pico-8 play session: no input (idle), after a click and taps of 🅾, ❎, 🅾+❎, 🅾 in the second before t = 0

[t = 1 s] idle ~1s (no d-pad/buttons)
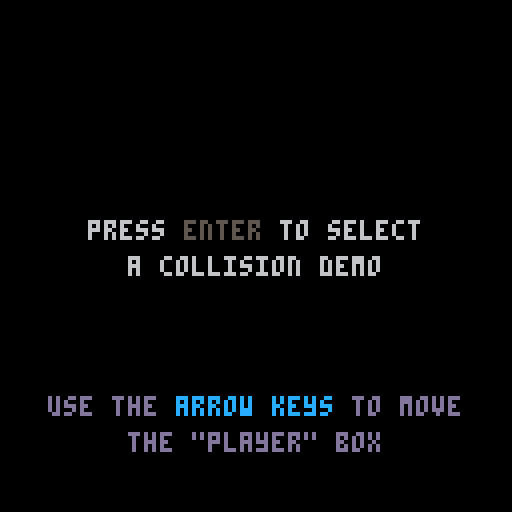

pico-8 cartridge
version 8
__lua__
function _init()
 t=0
 p = {x=64,y=64}
 change_state(0)
end

function _update()
 t += 1

 -- move player
 if(btn(0))p.x -= 2
 if(btn(1))p.x += 2
 if(btn(2))p.y -= 2
 if(btn(3))p.y += 2

 -- check collision
 if(state==0)update_title()
 if(state==1)hit_dw()
 if(state==2)hit_box()
 if(state==3)hit_duck()
 if(state==4)hit_map()
end

function _draw()
 if(state==0)draw_title()
 if(state==1)draw_dw()
 if(state==2)draw_box()
 if(state==3)draw_duck()
 if(state==4)draw_map()
end

function change_state(to)
 state = to
 if(state==0)init_title()
 if(state==1)init_dw()
 if(state==2)init_box()
 if(state==3)init_duck()
 if(state==4)init_map()
end


-- ' '+'-'*30+'\n {:-^30}\n '.format(' '+ '' +' ')+'-'*30

 ------------------------------
 ------- distance-width -------
 ------------------------------

function init_dw()
 box={x=44,y=50-25,w=50}
 p.x=8
 p.y=50-15
 p.w=30
 colliding = false
end

function hit_dw()
	-- for demonstration
	-- restrict movement to x
	p.y=50-15

	-- box center
	bx = box.x + box.w/2
	by = box.y + box.w/2
	-- player center
	px = p.x + p.w/2
	py = p.y + p.w/2

 -- abs(bx-py) is the distance 
 -- between the 2 centers
 inx=abs(bx-px) < box.w/2+p.w/2
	iny=abs(by-py) < box.w/2+p.w/2

	--if distance between the
	--centers is < half their widths
	--they are colliding
 if inx and iny then 
  colliding = true
 else 
  colliding = false
 end
end

function draw_dw()
	cls()

	phw = p.w/2
	bhw = box.w/2

	-- boxes
 c = colliding and 14 or 5

	rect(box.x,box.y,
						box.x+box.w,box.y+box.w,
						5)

	rect(p.x,p.y,
						p.x+p.w,p.y+p.w,
						c)
	if colliding then 
		rectfill(box.x,box.y,
							box.x+box.w,box.y+box.w,
							15)

		rectfill(p.x,p.y,
							p.x+p.w,p.y+p.w,
							c)
	end


	-- distance line
	xc = inx and 8 or 6
	dotline(bx+1,by+1, px+1,by+1, 2,0)
	dotline(bx,by, px,by, 2,xc)

 -- centers
	circfill(bx+1,by+1, 1,0)
	circfill(px+1,py+1, 1,0)

	circfill(bx,by, 1,11)
	circfill(px,py, 1,10)

	-- player half-width
	line(px,      box.y+box.w+4,
						p.x+p.w, box.y+box.w+4,4)
	pset(px,      box.y+box.w+3,4)
	pset(p.x+p.w, box.y+box.w+3,4)

	--[[printc(phw, px+phw/2 + .5, 
								box.y+box.w+6,1)--]]

	-- box half-width
	line(bx,      box.y+box.w+4,
						box.x,   box.y+box.w+4,3)
	pset(bx,      box.y+box.w+3,3)
	pset(box.x,   box.y+box.w+3,3)

	--[[printc(bhw, bx-bhw/2 + .5, 
								box.y+box.w+6,3)--]]


	-- dynamic info (distance)
--[[	printf({'abs(',px,'-',bx,'): ',
									abs(px-bx),' < ',
									phw,'+',bhw},
								64,2.5,
								{6,10,6,11,6,
									6,xc,
									1,6,3},true)--]]

	s = {'abs(','x1','-','x2',') < ',
					 'w1/2',' + ','w2/2',': ',colliding}
	printf(s,3,105,
							{6,10,6,11,6,
								4,6,3,6,xc})

	printf({'box centers,',' not top-left'},
								7,119, {2,2})
	line(29-7, 112,
						29-7, 116,2)
	line(29+5, 112,
						29+5, 116,2)
end

 ------------------------------
 ---------- box-box -----------
 ------------------------------

function init_box()

end

function hit_box()

end

function draw_box()

end

 ------------------------------
 --------- duck-hunt ----------
 ------------------------------

function init_duck()

end

function hit_duck()

end

function draw_duck()

end

 ------------------------------
 --------- map-sprite ---------
 ------------------------------

function init_map()
 p={x=62,y=102}
 zoom = 3.055
 no_draw = 1.25
 -- let's use acceleration
 -- it should make the collisions
 -- look better
 dx = 0
 dy = 0
end

function hit_map()
 if (btn(4)) zoom = max(1,zoom-zoom*.01)
 if (btn(5)) zoom = min(100,zoom+zoom*.01)

 -- don't want to move yet..
 -- reverse all the buttons!
 if(btn(0))p.x += 2
 if(btn(1))p.x -= 2
 if(btn(2))p.y += 2
 if(btn(3))p.y -= 2


 if(btn(0))dx -= .2
 if(btn(1))dx += .2
 if(btnp(2))dy -= 2
 if(btn(3))dy += .2

 nx = p.x+dx
 ny = p.y+dy

 collisions = {false,false,false,false}

 if fget(mget((nx+(sgn(dx)+1)*4)/8, p.y/8),   0) or
 			fget(mget((nx+(sgn(dx)+1)*4)/8, (p.y+8)/8), 0) then
 	if fget(mget((nx+(sgn(dx)+1)*4)/8, p.y/8),   0) then
 		if dx < 0 then collisions[1] = true
 												else collisions[2] = true end 
 	end
 	if fget(mget((nx+(sgn(dx)+1)*4)/8, (p.y+8)/8), 0) then
 		if dx < 0 then collisions[3] = true
 												else collisions[4] = true end
 	end
 	dx = -dx*.4
 else
  p.x = nx
 end

 if fget(mget(p.x/8,   (ny+(sgn(dy)+1)*4)/8), 0) or
 			fget(mget((p.x+8)/8, (ny+(sgn(dy)+1)*4)/8), 0) then
 	if fget(mget(p.x/8,   (ny+(sgn(dy)+1)*4)/8), 0) then
 		if dy < 0 then collisions[1] = true
 												else collisions[3] = true end
 	end
 	if fget(mget((p.x+8)/8, (ny+(sgn(dy)+1)*4)/8), 0) then
 		if dy < 0 then collisions[2] = true
 												else collisions[4] = true end
 	end
 	dy = -dy*.4
 else
  p.y = ny
 end

 -- gravity
 dy += .1

 -- friction
 dx *= .8

end

function draw_map()
	cls()

	-- move cam
	-- keep it within bounds
	camx = mid(0,zoom*128-128,
 											p.x*zoom-(64-4*zoom))
 camy = mid(0,zoom*128-128,
 											p.y*zoom-(64-4*zoom))
 camera(camx,camy)

 --draw map w/ loop
 --so we can zoom
 for x=0,15 do for y=0,15 do 
 	sp = mget(x,y)
 	px=-flr(-x*8*zoom)
 	py=-flr(-y*8*zoom)
 	sw=-flr(-8*zoom)
 	-- sprite
 	if sp!=0 then
	 	sspr(sp*8, 0,  8,  8,
	 						px,   py, sw, sw)
	 end
	 -- sprite number and flag
	 if zoom > no_draw then
		 print(sp,
		 						px + sw/2,
		 						py + sw/2-1,
		 						0
		 						)
		 print(sp,
		 						px + sw/2-1,
		 						py + sw/2-2,
		 						fget(sp,0) and 8 or 12
		 						--12
		 						)
		 -- border
		 rect(px,py, px+sw,py+sw, 1)
		end
 end end

 -- draw character
 if p.x%8>2 and 
 			btn()!=0 and 
 			btn()<16 then 
 	sp = 32
 else 
 	sp = 24
 end
 -- sprite
 x = -flr(-p.x*zoom)
 y = -flr(-p.y*zoom)
 sspr(sp, 0, 8,  8,
 					x,  y, sw, sw, 
 					btn(0))

 -- outline
--[[ rect(x, y, x+sw, y+sw, 14)--]]
--[[
 -- collide corners
 c = tl and 8 or 5
 circfill(x,   y,   sw/8,c)
 c = tr and 8 or 5
 circfill(x+sw,y,   sw/8,c)
 c = bl and 8 or 5
 circfill(x,y+sw,   sw/8,c)
 c = br and 8 or 5
 circfill(x+sw,y+sw,sw/8,c)--]]

--[[ rect(-flr(-flr((p.x+4)/8)*8*zoom), 
 					-flr(-flr((p.y+4)/8)*8*zoom),
 					-flr(-flr((p.x+4)/8)*8*zoom)+sw,
 					-flr(-flr((p.y+4)/8)*8*zoom)+sw,7)--]]
--[[
 line(x,y-5,x,y-14,10)
 line(x,y-5,x-3,y-5-3,10)
 line(x,y-5,x+3,y-5-3,10)--]]
 if zoom > no_draw then
		for i, a in pairs({{-1,  -1},{sw+1,-1},
														       {-1,sw+1},{sw+1,sw+1}}) do
		 if collisions[i] then 
		 	circfill(x+a[1], y+a[2], 2, 8)
		 else
		  circfill(x+a[1], y+a[2], 2, 10)
		 end
		end
	end
end

 ------------------------------
 ----------- title ------------
 ------------------------------

function init_title()
	-- moved out of view
	menuitem(1,'> distance-width', function()change_state(1)end)
	menuitem(2,'> box-box',        function()change_state(2)end)
	menuitem(3,'> duck-hunt',      function()change_state(3)end)
	menuitem(4,'> map-sprite',     function()change_state(4)end)
end

function update_title()
	t+=1
end

function draw_title()
	cls()
	printf({'press ','enter ','to select'}, 
								64, 58, {6,t%80<40 and 7 or 5,6}, true)
	printc('a collision demo',64, 64, 6)

	s = 'use the arrow keys to move'
	printf({'use the ','arrow keys ','to move'},
								64, 102, {13,t%80>40 and 12 or 1,13}, true)
	printc('the "player" box', 64, 108, 13)
end

--- helpers ---

-- can't concat those other things..
function str(i)
 local t=type(i)
 if(t=="boolean")return i and"true"or"false"
 if(t=="table"or t=="function"or t=="nil")return t
 return i..''
end

-- for print fancy :p
-- prints strings concatenated
-- but in the colors specified
-- example usage:
--  printf({'hello ','world'},
--		 						64,64,
--		 						{8,11})

function printf(words,x,y,cs,center)
 local cursor = 0
 if center then
 	for i, w in pairs(words) do 
 		x -= #str(w)*2
 	end
 	y -= 2.5
 end
	for i, w in pairs(words) do 
		print(w, x + cursor*4, y, cs[i])
		cursor += #str(w)
	end
end

function printc(s,x,y,c)
	if(c)return print(s,x-2*#str(s),y,c)
	print(s,x-2*#str(s),y,c)
end

-- draws a dotted line
-- w is width of dots

function dotline(x1,y1,x2,y2,w,c)
 w = w or 1
 w -= 1
	local d = distance(x1,y1,x2,y2)
	local dx, dy = x2-x1, y2-y1
	local sx = d==0 and 0 or dx/d
	local sy = d==0 and 0 or dy/d
	if c then 
		for i=0,d,(w+1)*2 do
			line(x1 + sx*i, y1 + sy*i,
								x1 + sx*(i+w), y1 + sy*(i+w),
								c)
		end
	else 
		for i=0,d,2 do
			line(x1 + sx*i, y1 + sy*i,
								x1 + sx*(i+w), y1 + sy*(i+w))
		end
	end
end

-- approximate distance

function distance(x1,y1,x2,y2)
	local dx = abs(x2-x1)
	local dy = abs(y2-y1)
	return dx+dy-0.585786*min(dx,dy)
end
__gfx__
00000000b3bbbbb34444444400006000000605500030000000000000000000000000000000000000000000000000000000000000000000000000000000000000
00000000333b33334444544400000550000005aa0030000000000000000000000000000000000000000000000000000000000000000000000000000000000000
007007004444434454444444500005aa550005000033000000000000000000000000000000000000000000000000000000000000000000000000000000000000
00077000444444444444444405000500005555000003300000000000000000000000000000000000000000000000000000000000000000000000000000000000
00077000544454444445444400555500005555000000330000000000000000000000000000000000000000000000000000000000000000000000000000000000
0070070044444444444444440055550000049000bb003b0300030000000000000000000000000000000000000000000000000000000000000000000000000000
000000004544444444444454000940000049000003b0b300003b0030000000000000000000000000000000000000000000000000000000000000000000000000
0000000044444544445444440000940000000000003bb000300bb300000000000000000000000000000000000000000000000000000000000000000000000000
00000000000000000000000000000000000000000000000000000000000000000000000000000000000000000000000000000000000000000000000000000000
00000000000000000000000000000000000000000000000000000000000000000000000000000000000000000000000000000000000000000000000000000000
00000000000000000000000000000000000000000000000000000000000000000000000000000000000000000000000000000000000000000000000000000000
00000000000000000000000000000000000000000000000000000000000000000000000000000000000000000000000000000000000000000000000000000000
00000000000000000000000000000000000000000000000000000000000000000000000000000000000000000000000000000000000000000000000000000000
00000000000000000000000000000000000000000000000000000000000000000000000000000000000000000000000000000000000000000000000000000000
00000000000000000000000000000000000000000000000000000000000000000000000000000000000000000000000000000000000000000000000000000000
00000000000000000000000000000000000000000000000000000000000000000000000000000000000000000000000000000000000000000000000000000000
00000000000000000000000000000000000000000000000000000000000000000000000000000000000000000000000000000000000000000000000000000000
00000000000000000000000000000000000000000000000000000000000000000000000000000000000000000000000000000000000000000000000000000000
00000000000000000000000000000000000000000000000000000000000000000000000000000000000000000000000000000000000000000000000000000000
00000000000000000000000000000000000000000000000000000000000000000000000000000000000000000000000000000000000000000000000000000000
00000000000000000000000000000000000000000000000000000000000000000000000000000000000000000000000000000000000000000000000000000000
00000000000000000000000000000000000000000000000000000000000000000000000000000000000000000000000000000000000000000000000000000000
00000000000000000000000000000000000000000000000000000000000000000000000000000000000000000000000000000000000000000000000000000000
00000000000000000000000000000000000000000000000000000000000000000000000000000000000000000000000000000000000000000000000000000000
00000000000000000000000000000000000000000000000000000000000000000000000000000000000000000000000000000000000000000000000000000000
00000000000000000000000000000000000000000000000000000000000000000000000000000000000000000000000000000000000000000000000000000000
00000000000000000000000000000000000000000000000000000000000000000000000000000000000000000000000000000000000000000000000000000000
00000000000000000000000000000000000000000000000000000000000000000000000000000000000000000000000000000000000000000000000000000000
00000000000000000000000000000000000000000000000000000000000000000000000000000000000000000000000000000000000000000000000000000000
00000000000000000000000000000000000000000000000000000000000000000000000000000000000000000000000000000000000000000000000000000000
00000000000000000000000000000000000000000000000000000000000000000000000000000000000000000000000000000000000000000000000000000000
00000000000000000000000000000000000000000000000000000000000000000000000000000000000000000000000000000000000000000000000000000000
00000000000000000000000000000000000000000000000000000000000000000000000000000000000000000000000000000000000000000000000000000000
00000000000000000000000000000000000000000000000000000000000000000000000000000000000000000000000000000000000000000000000000000000
00000000000000000000000000000000000000000000000000000000000000000000000000000000000000000000000000000000000000000000000000000000
00000000000000000000000000000000000000000000000000000000000000000000000000000000000000000000000000000000000000000000000000000000
00000000000000000000000000000000000000000000000000000000000000000000000000000000000000000000000000000000000000000000000000000000
00000000000000000000000000000000000000000000000000000000000000000000000000000000000000000000000000000000000000000000000000000000
00000000000000000000000000000000000000000000000000000000000000000000000000000000000000000000000000000000000000000000000000000000
00000000000000000000000000000000000000000000000000000000000000000000000000000000000000000000000000000000000000000000000000000000
00000000000000000000000000000000000000000000000000000000000000000000000000000000000000000000000000000000000000000000000000000000
00000000000000000000000000000000000000000000000000000000000000000000000000000000000000000000000000000000000000000000000000000000
00000000000000000000000000000000000000000000000000000000000000000000000000000000000000000000000000000000000000000000000000000000
00000000000000000000000000000000000000000000000000000000000000000000000000000000000000000000000000000000000000000000000000000000
00000000000000000000000000000000000000000000000000000000000000000000000000000000000000000000000000000000000000000000000000000000
00000000000000000000000000000000000000000000000000000000000000000000000000000000000000000000000000000000000000000000000000000000
00000000000000000000000000000000000000000000000000000000000000000000000000000000000000000000000000000000000000000000000000000000
00000000000000000000000000000000000000000000000000000000000000000000000000000000000000000000000000000000000000000000000000000000
00000000000000000000000000000000000000000000000000000000000000000000000000000000000000000000000000000000000000000000000000000000
00000000000000000000000000000000000000000000000000000000000000000000000000000000000000000000000000000000000000000000000000000000
00000000000000000000000000000000000000000000000000000000000000000000000000000000000000000000000000000000000000000000000000000000
00000000000000000000000000000000000000000000000000000000000000000000000000000000000000000000000000000000000000000000000000000000
00000000000000000000000000000000000000000000000000000000000000000000000000000000000000000000000000000000000000000000000000000000
00000000000000000000000000000000000000000000000000000000000000000000000000000000000000000000000000000000000000000000000000000000
00000000000000000000000000000000000000000000000000000000000000000000000000000000000000000000000000000000000000000000000000000000
00000000000000000000000000000000000000000000000000000000000000000000000000000000000000000000000000000000000000000000000000000000
00000000000000000000000000000000000000000000000000000000000000000000000000000000000000000000000000000000000000000000000000000000
00000000000000000000000000000000000000000000000000000000000000000000000000000000000000000000000000000000000000000000000000000000
00000000000000000000000000000000000000000000000000000000000000000000000000000000000000000000000000000000000000000000000000000000
00000000000000000000000000000000000000000000000000000000000000000000000000000000000000000000000000000000000000000000000000000000
00000000000000000000000000000000000000000000000000000000000000000000000000000000000000000000000000000000000000000000000000000000
00000000000000000000000000000000000000000000000000000000000000000000000000000000000000000000000000000000000000000000000000000000
00000000000000000000000000000000000000000000000000000000000000000000000000000000000000000000000000000000000000000000000000000000
00000000000000000000000000000000000000000000000000000000000000000000000000000000000000000000000000000000000000000000000000000000
00000000000000000000000000000000000000000000000000000000000000000000000000000000000000000000000000000000000000000000000000000000
00000000000000000000000000000000000000000000000000000000000000000000000000000000000000000000000000000000000000000000000000000000
00000000000000000000000000000000000000000000000000000000000000000000000000000000000000000000000000000000000000000000000000000000
00000000000000000000000000000000000000000000000000000000000000000000000000000000000000000000000000000000000000000000000000000000
00000000000000000000000000000000000000000000000000000000000000000000000000000000000000000000000000000000000000000000000000000000
00000000000000000000000000000000000000000000000000000000000000000000000000000000000000000000000000000000000000000000000000000000
00000000000000000000000000000000000000000000000000000000000000000000000000000000000000000000000000000000000000000000000000000000
00000000000000000000000000000000000000000000000000000000000000000000000000000000000000000000000000000000000000000000000000000000
00000000000000000000000000000000000000000000000000000000000000000000000000000000000000000000000000000000000000000000000000000000
00000000000000000000000000000000000000000000000000000000000000000000000000000000000000000000000000000000000000000000000000000000
00000000000000000000000000000000000000000000000000000000000000000000000000000000000000000000000000000000000000000000000000000000
00000000000000000000000000000000000000000000000000000000000000000000000000000000000000000000000000000000000000000000000000000000
00000000000000000000000000000000000000000000000000000000000000000000000000000000000000000000000000000000000000000000000000000000
00000000000000000000000000000000000000000000000000000000000000000000000000000000000000000000000000000000000000000000000000000000
00000000000000000000000000000000000000000000000000000000000000000000000000000000000000000000000000000000000000000000000000000000
00000000000000000000000000000000000000000000000000000000000000000000000000000000000000000000000000000000000000000000000000000000
00000000000000000000000000000000000000000000000000000000000000000000000000000000000000000000000000000000000000000000000000000000
00000000000000000000000000000000000000000000000000000000000000000000000000000000000000000000000000000000000000000000000000000000
00000000000000000000000000000000000000000000000000000000000000000000000000000000000000000000000000000000000000000000000000000000
00000000000000000000000000000000000000000000000000000000000000000000000000000000000000000000000000000000000000000000000000000000
00000000000000000000000000000000000000000000000000000000000000000000000000000000000000000000000000000000000000000000000000000000
00000000000000000000000000000000000000000000000000000000000000000000000000000000000000000000000000000000000000000000000000000000
00000000000000000000000000000000000000000000000000000000000000000000000000000000000000000000000000000000000000000000000000000000
00000000000000000000000000000000000000000000000000000000000000000000000000000000000000000000000000000000000000000000000000000000
00000000000000000000000000000000000000000000000000000000000000000000000000000000000000000000000000000000000000000000000000000000
00000000000000000000000000000000000000000000000000000000000000000000000000000000000000000000000000000000000000000000000000000000
00000000000000000000000000000000000000000000000000000000000000000000000000000000000000000000000000000000000000000000000000000000
00000000000000000000000000000000000000000000000000000000000000000000000000000000000000000000000000000000000000000000000000000000
00000000000000000000000000000000000000000000000000000000000000000000000000000000000000000000000000000000000000000000000000000000
00000000000000000000000000000000000000000000000000000000000000000000000000000000000000000000000000000000000000000000000000000000
00000000000000000000000000000000000000000000000000000000000000000000000000000000000000000000000000000000000000000000000000000000
00000000000000000000000000000000000000000000000000000000000000000000000000000000000000000000000000000000000000000000000000000000
00000000000000000000000000000000000000000000000000000000000000000000000000000000000000000000000000000000000000000000000000000000
00000000000000000000000000000000000000000000000000000000000000000000000000000000000000000000000000000000000000000000000000000000
00000000000000000000000000000000000000000000000000000000000000000000000000000000000000000000000000000000000000000000000000000000
00000000000000000000000000000000000000000000000000000000000000000000000000000000000000000000000000000000000000000000000000000000
00000000000000000000000000000000000000000000000000000000000000000000000000000000000000000000000000000000000000000000000000000000
00000000000000000000000000000000000000000000000000000000000000000000000000000000000000000000000000000000000000000000000000000000
00000000000000000000000000000000000000000000000000000000000000000000000000000000000000000000000000000000000000000000000000000000
00000000000000000000000000000000000000000000000000000000000000000000000000000000000000000000000000000000000000000000000000000000
00000000000000000000000000000000000000000000000000000000000000000000000000000000000000000000000000000000000000000000000000000000
00000000000000000000000000000000000000000000000000000000000000000000000000000000000000000000000000000000000000000000000000000000
00000000000000000000000000000000000000000000000000000000000000000000000000000000000000000000000000000000000000000000000000000000
00000000000000000000000000000000000000000000000000000000000000000000000000000000000000000000000000000000000000000000000000000000
00000000000000000000000000000000000000000000000000000000000000000000000000000000000000000000000000000000000000000000000000000000
00000000000000000000000000000000000000000000000000000000000000000000000000000000000000000000000000000000000000000000000000000000
00000000000000000000000000000000000000000000000000000000000000000000000000000000000000000000000000000000000000000000000000000000
00000000000000000000000000000000000000000000000000000000000000000000000000000000000000000000000000000000000000000000000000000000
00000000000000000000000000000000000000000000000000000000000000000000000000000000000000000000000000000000000000000000000000000000
00000000000000000000000000000000000000000000000000000000000000000000000000000000000000000000000000000000000000000000000000000000
00000000000000000000000000000000000000000000000000000000000000000000000000000000000000000000000000000000000000000000000000000000
00000000000000000000000000000000000000000000000000000000000000000000000000000000000000000000000000000000000000000000000000000000
00000000000000000000000000000000000000000000000000000000000000000000000000000000000000000000000000000000000000000000000000000000
00000000000000000000000000000000000000000000000000000000000000000000000000000000000000000000000000000000000000000000000000000000
00000000000000000000000000000000000000000000000000000000000000000000000000000000000000000000000000000000000000000000000000000000
00000000000000000000000000000000000000000000000000000000000000000000000000000000000000000000000000000000000000000000000000000000
00000000000000000000000000000000000000000000000000000000000000000000000000000000000000000000000000000000000000000000000000000000
00000000000000000000000000000000000000000000000000000000000000000000000000000000000000000000000000000000000000000000000000000000
00000000000000000000000000000000000000000000000000000000000000000000000000000000000000000000000000000000000000000000000000000000
00000000000000000000000000000000000000000000000000000000000000000000000000000000000000000000000000000000000000000000000000000000
00000000000000000000000000000000000000000000000000000000000000000000000000000000000000000000000000000000000000000000000000000000
00000000000000000000000000000000000000000000000000000000000000000000000000000000000000000000000000000000000000000000000000000000
00000000000000000000000000000000000000000000000000000000000000000000000000000000000000000000000000000000000000000000000000000000
00000000000000000000000000000000000000000000000000000000000000000000000000000000000000000000000000000000000000000000000000000000
__gff__
0001010000000000000000000000000000000000000000000000000000000000000000000000000000000000000000000000000000000000000000000000000000000000000000000000000000000000000000000000000000000000000000000000000000000000000000000000000000000000000000000000000000000000
0000000000000000000000000000000000000000000000000000000000000000000000000000000000000000000000000000000000000000000000000000000000000000000000000000000000000000000000000000000000000000000000000000000000000000000000000000000000000000000000000000000000000000
__map__
0000000000000000000000000000000000000000000000000000000000000000000000000000000000000000000000000000000000000000000000000000000000000000000000000000000000000000000000000000000000000000000000000000000000000000000000000000000000000000000000000000000000000000
0000000000000000000000000000000000000000000000000000000000000000000000000000000000000000000000000000000000000000000000000000000000000000000000000000000000000000000000000000000000000000000000000000000000000000000000000000000000000000000000000000000000000000
0000000000000000000000000000000000000000000000000000000000000000000000000000000000000000000000000000000000000000000000000000000000000000000000000000000000000000000000000000000000000000000000000000000000000000000000000000000000000000000000000000000000000000
0000000000000000000000000000000000000000000000000000000000000000000000000000000000000000000000000000000000000000000000000000000000000000000000000000000000000000000000000000000000000000000000000000000000000000000000000000000000000000000000000000000000000000
0000000000000000000000000000000000000000000000000000000000000000000000000000000000000000000000000000000000000000000000000000000000000000000000000000000000000000000000000000000000000000000000000000000000000000000000000000000000000000000000000000000000000000
0000000000000000000000000000000000000000000000000000000000000000000000000000000000000000000000000000000000000000000000000000000000000000000000000000000000000000000000000000000000000000000000000000000000000000000000000000000000000000000000000000000000000000
0000000000000000000600000000000000000000000000000000000000000000000000000000000000000000000000000000000000000000000000000000000000000000000000000000000000000000000000000000000000000000000000000000000000000000000000000000000000000000000000000000000000000000
0000000000000001010100000000000000000000000000000000000000000000000000000000000000000000000000000000000000000000000000000000000000000000000000000000000000000000000000000000000000000000000000000000000000000000000000000000000000000000000000000000000000000000
0006000000000000000000000000000000000000000000000000000000000000000000000000000000000000000000000000000000000000000000000000000000000000000000000000000000000000000000000000000000000000000000000000000000000000000000000000000000000000000000000000000000000000
0101010100000000000000000000000000000000000000000000000000000000000000000000000000000000000000000000000000000000000000000000000000000000000000000000000000000000000000000000000000000000000000000000000000000000000000000000000000000000000000000000000000000000
0000000000000000000000000000000000000000000000000000000000000000000000000000000000000000000000000000000000000000000000000000000000000000000000000000000000000000000000000000000000000000000000000000000000000000000000000000000000000000000000000000000000000000
0000000000000100000000000000000000000000000000000000000000000000000000000000000000000000000000000000000000000000000000000000000000000000000000000000000000000000000000000000000000000000000000000000000000000000000000000000000000000000000000000000000000000000
0000000000000000000500010000000000000000000000000000000000000000000000000000000000000000000000000000000000000000000000000000000000000000000000000000000000000000000000000000000000000000000000000000000000000000000000000000000000000000000000000000000000000000
0500000600000506000101020605000000000000000000000000000000000000000000000000000000000000000000000000000000000000000000000000000000000000000000000000000000000000000000000000000000000000000000000000000000000000000000000000000000000000000000000000000000000000
0101010101010101010202020101010100000000000000000000000000000000000000000000000000000000000000000000000000000000000000000000000000000000000000000000000000000000000000000000000000000000000000000000000000000000000000000000000000000000000000000000000000000000
0202020202020202020202020202020200000000000000000000000000000000000000000000000000000000000000000000000000000000000000000000000000000000000000000000000000000000000000000000000000000000000000000000000000000000000000000000000000000000000000000000000000000000
0000000000000000000000000000000000000000000000000000000000000000000000000000000000000000000000000000000000000000000000000000000000000000000000000000000000000000000000000000000000000000000000000000000000000000000000000000000000000000000000000000000000000000
0000000000000000000000000000000000000000000000000000000000000000000000000000000000000000000000000000000000000000000000000000000000000000000000000000000000000000000000000000000000000000000000000000000000000000000000000000000000000000000000000000000000000000
0000000000000000000000000000000000000000000000000000000000000000000000000000000000000000000000000000000000000000000000000000000000000000000000000000000000000000000000000000000000000000000000000000000000000000000000000000000000000000000000000000000000000000
0000000000000000000000000000000000000000000000000000000000000000000000000000000000000000000000000000000000000000000000000000000000000000000000000000000000000000000000000000000000000000000000000000000000000000000000000000000000000000000000000000000000000000
0000000000000000000000000000000000000000000000000000000000000000000000000000000000000000000000000000000000000000000000000000000000000000000000000000000000000000000000000000000000000000000000000000000000000000000000000000000000000000000000000000000000000000
0000000000000000000000000000000000000000000000000000000000000000000000000000000000000000000000000000000000000000000000000000000000000000000000000000000000000000000000000000000000000000000000000000000000000000000000000000000000000000000000000000000000000000
0000000000000000000000000000000000000000000000000000000000000000000000000000000000000000000000000000000000000000000000000000000000000000000000000000000000000000000000000000000000000000000000000000000000000000000000000000000000000000000000000000000000000000
0000000000000000000000000000000000000000000000000000000000000000000000000000000000000000000000000000000000000000000000000000000000000000000000000000000000000000000000000000000000000000000000000000000000000000000000000000000000000000000000000000000000000000
0000000000000000000000000000000000000000000000000000000000000000000000000000000000000000000000000000000000000000000000000000000000000000000000000000000000000000000000000000000000000000000000000000000000000000000000000000000000000000000000000000000000000000
0000000000000000000000000000000000000000000000000000000000000000000000000000000000000000000000000000000000000000000000000000000000000000000000000000000000000000000000000000000000000000000000000000000000000000000000000000000000000000000000000000000000000000
0000000000000000000000000000000000000000000000000000000000000000000000000000000000000000000000000000000000000000000000000000000000000000000000000000000000000000000000000000000000000000000000000000000000000000000000000000000000000000000000000000000000000000
0000000000000000000000000000000000000000000000000000000000000000000000000000000000000000000000000000000000000000000000000000000000000000000000000000000000000000000000000000000000000000000000000000000000000000000000000000000000000000000000000000000000000000
0000000000000000000000000000000000000000000000000000000000000000000000000000000000000000000000000000000000000000000000000000000000000000000000000000000000000000000000000000000000000000000000000000000000000000000000000000000000000000000000000000000000000000
0000000000000000000000000000000000000000000000000000000000000000000000000000000000000000000000000000000000000000000000000000000000000000000000000000000000000000000000000000000000000000000000000000000000000000000000000000000000000000000000000000000000000000
0000000000000000000000000000000000000000000000000000000000000000000000000000000000000000000000000000000000000000000000000000000000000000000000000000000000000000000000000000000000000000000000000000000000000000000000000000000000000000000000000000000000000000
0000000000000000000000000000000000000000000000000000000000000000000000000000000000000000000000000000000000000000000000000000000000000000000000000000000000000000000000000000000000000000000000000000000000000000000000000000000000000000000000000000000000000000
